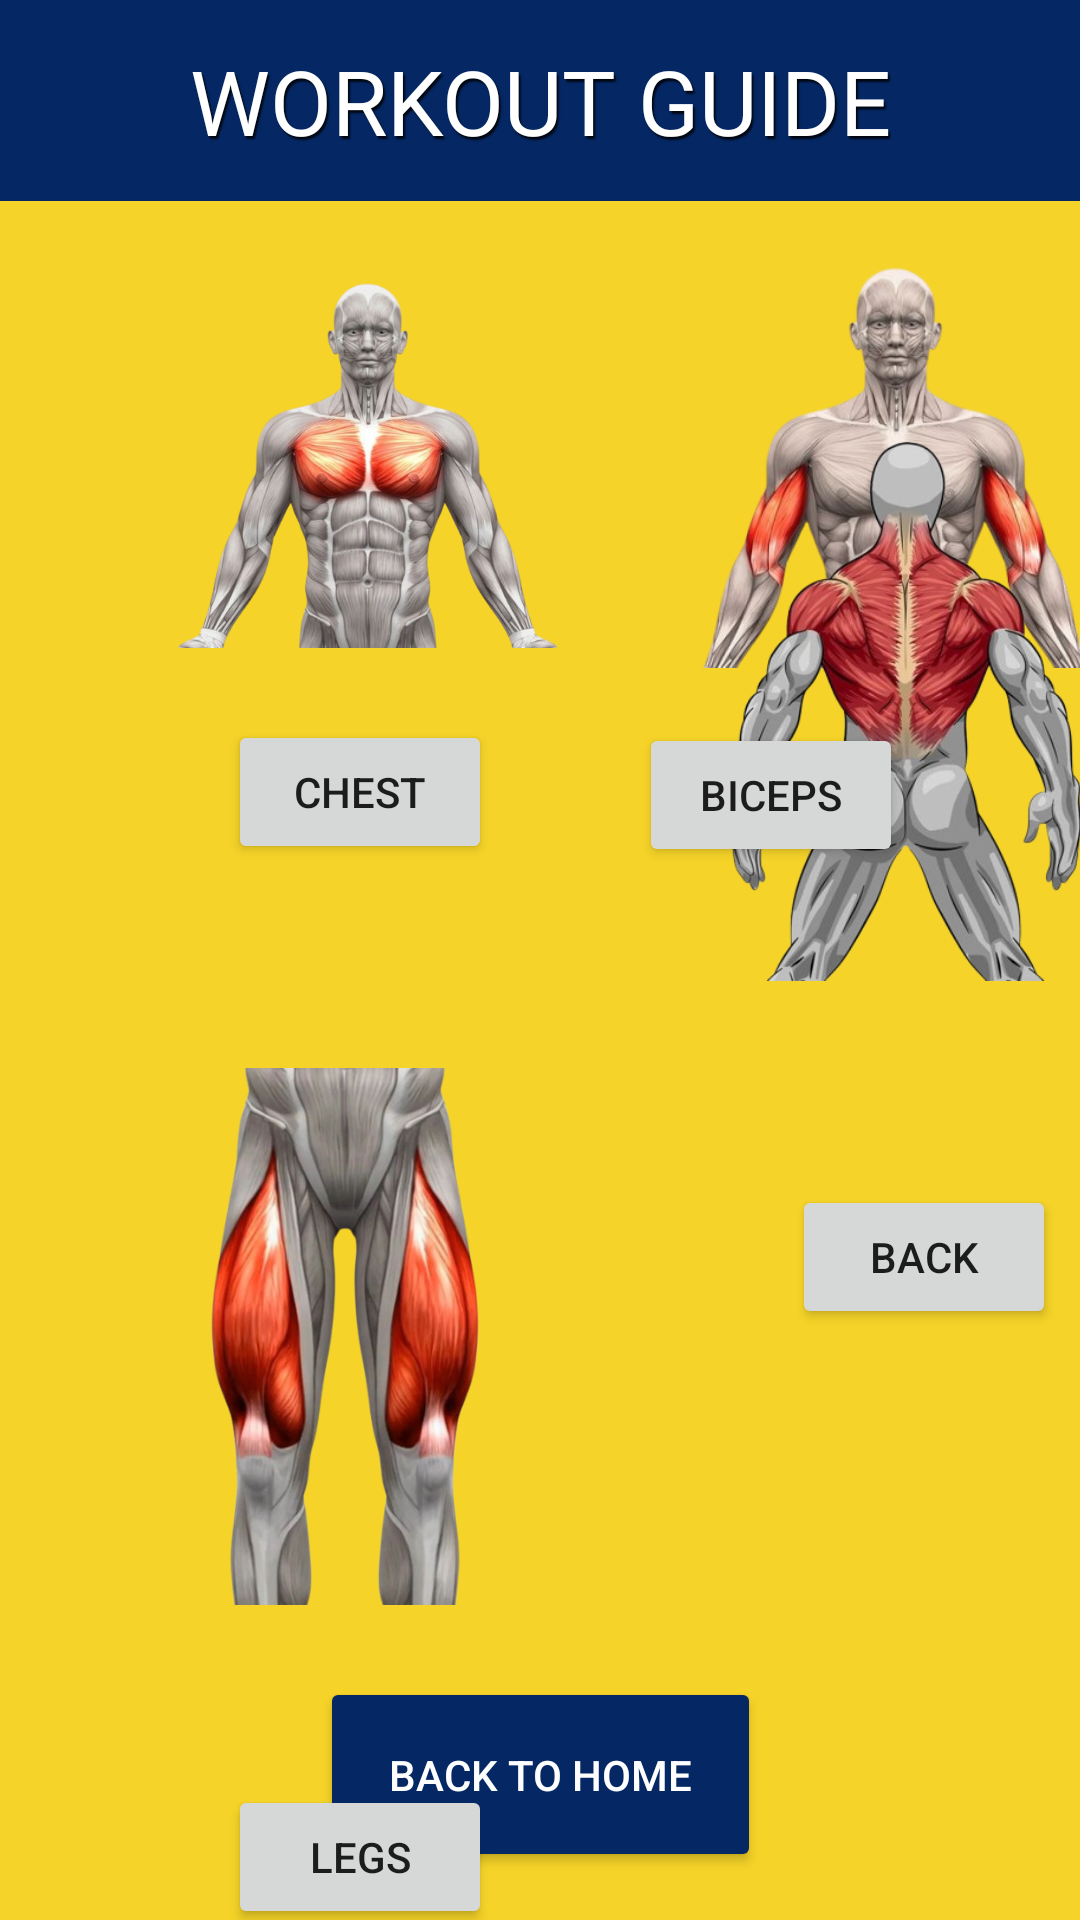

Write the Android layout XML for this screen, with the resource values it uses.
<!-- AndroidManifest.xml: application theme Theme.UmakGymReserve -->
<!-- res/layout/activity_workouts.xml -->
<androidx.constraintlayout.widget.ConstraintLayout xmlns:android="http://schemas.android.com/apk/res/android"
    android:layout_width="match_parent"
    android:layout_height="match_parent"
    xmlns:app="http://schemas.android.com/apk/res-auto"
    android:background="#F5D328">

        <androidx.appcompat.widget.Toolbar
            android:id="@+id/toolbar"
            android:layout_width="match_parent"
            android:layout_height="67dp"
            android:background="#052865"
            app:layout_constraintEnd_toEndOf="parent"
            app:layout_constraintHorizontal_bias="0.0"
            app:layout_constraintStart_toStartOf="parent"
            app:layout_constraintTop_toTopOf="parent" />

        <TextView
            android:id="@+id/textView7"
            android:layout_width="wrap_content"
            android:layout_height="wrap_content"
            android:fontFamily="@font/roboto"
            android:shadowColor="#D2000000"
            android:shadowDx="2"
            android:shadowDy="3"
            android:shadowRadius="1"
            android:text="WORKOUT GUIDE"
            android:textColor="#FFFFFF"
            android:textSize="30sp"
            app:layout_constraintBottom_toBottomOf="@+id/toolbar"
            app:layout_constraintEnd_toEndOf="parent"
            app:layout_constraintStart_toStartOf="@+id/toolbar"
            app:layout_constraintTop_toTopOf="@+id/toolbar" />

        <Button
            android:id="@+id/btnBackHomeWorkout"
            android:layout_width="147dp"
            android:layout_height="65dp"
            android:layout_margin="16dp"
            android:backgroundTint="#052865"
            android:text="Back to Home"
            android:textColor="#FFFFFF"
            android:textSize="14sp"
            app:layout_constraintBottom_toBottomOf="parent"
            app:layout_constraintEnd_toEndOf="parent"
            app:layout_constraintStart_toStartOf="parent"
            app:strokeColor="#FFFFFF"
            app:strokeWidth="2dp" />

        <ImageView
            android:id="@+id/imageView9"
            android:layout_width="139dp"
            android:layout_height="124dp"
            android:layout_marginStart="53dp"
            android:layout_marginTop="25dp"
            app:layout_constraintStart_toStartOf="parent"
            app:layout_constraintTop_toBottomOf="@+id/toolbar"
            app:srcCompat="@drawable/chest" />

        <ImageView
            android:id="@+id/imageView10"
            android:layout_width="160dp"
            android:layout_height="154dp"
            android:layout_marginStart="27dp"
            android:layout_marginTop="12dp"
            app:layout_constraintStart_toEndOf="@+id/imageView9"
            app:layout_constraintTop_toBottomOf="@+id/toolbar"
            app:srcCompat="@drawable/biceps" />

        <Button
            android:id="@+id/btnchest"
            android:layout_width="wrap_content"
            android:layout_height="wrap_content"
            android:layout_marginStart="76dp"
            android:layout_marginTop="24dp"
            android:text="CHEST"
            app:layout_constraintStart_toStartOf="parent"
            app:layout_constraintTop_toBottomOf="@+id/imageView9" />

        <Button
            android:id="@+id/btnbiceps"
            android:layout_width="wrap_content"
            android:layout_height="wrap_content"
            android:layout_marginTop="8dp"
            android:layout_marginEnd="59dp"
            android:text="BICEPS"
            app:layout_constraintEnd_toEndOf="parent"
            app:layout_constraintTop_toBottomOf="@+id/imageView10" />

        <ImageView
            android:id="@+id/imageView11"
            android:layout_width="170dp"
            android:layout_height="197dp"
            android:layout_marginStart="28dp"
            android:layout_marginBottom="68dp"
            app:layout_constraintBottom_toTopOf="@+id/btnback"
            app:layout_constraintStart_toEndOf="@+id/imageView12"
            app:srcCompat="@drawable/back" />

        <Button
            android:id="@+id/btnlegs"
            android:layout_width="wrap_content"
            android:layout_height="wrap_content"
            android:layout_marginStart="76dp"
            android:layout_marginTop="60dp"
            android:text="LEGS"
            app:layout_constraintStart_toStartOf="parent"
            app:layout_constraintTop_toBottomOf="@+id/imageView12" />

        <ImageView
            android:id="@+id/imageView12"
            android:layout_width="150dp"
            android:layout_height="179dp"
            android:layout_marginStart="40dp"
            android:layout_marginTop="68dp"
            app:layout_constraintStart_toStartOf="parent"
            app:layout_constraintTop_toBottomOf="@+id/btnchest"
            app:srcCompat="@drawable/legs" />

        <Button
            android:id="@+id/btnback"
            android:layout_width="wrap_content"
            android:layout_height="wrap_content"
            android:layout_marginStart="100dp"
            android:layout_marginBottom="116dp"
            android:text="BACK"
            app:layout_constraintBottom_toTopOf="@+id/btnBackHomeWorkout"
            app:layout_constraintStart_toEndOf="@+id/btnlegs" />


</androidx.constraintlayout.widget.ConstraintLayout>
<!-- resources referenced by this layout -->
<resources>
  <!-- drawable back: png bitmap (drawable, 159416 bytes) -->
  <!-- drawable biceps: png bitmap (drawable, 122627 bytes) -->
  <!-- drawable chest: png bitmap (drawable, 226216 bytes) -->
  <!-- drawable legs: png bitmap (drawable, 204422 bytes) -->
  <style name="Theme.UmakGymReserve" parent="Base.Theme.UmakGymReserve" />
  <style name="Base.Theme.UmakGymReserve" parent="Theme.MaterialComponents.DayNight.NoActionBar">
          
          <item name="materialCalendarTheme">@style/ThemeOverlay.MaterialComponents.MaterialCalendar</item>
  
      </style>
</resources>
